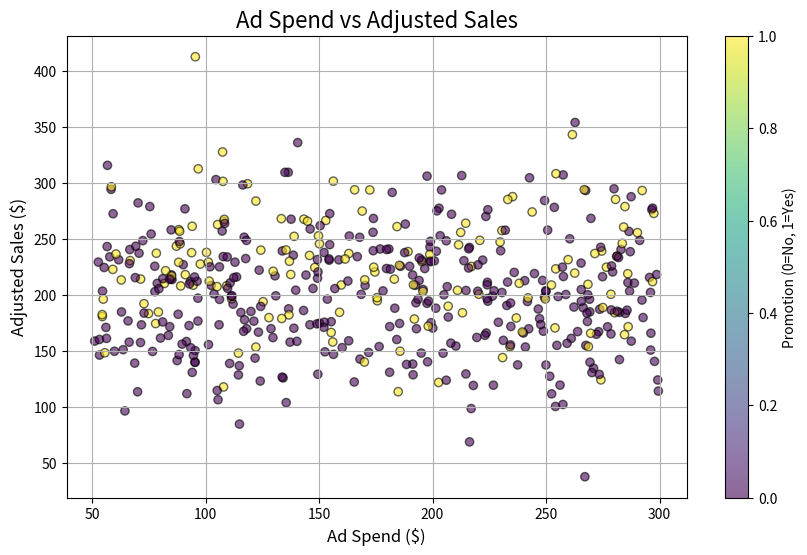
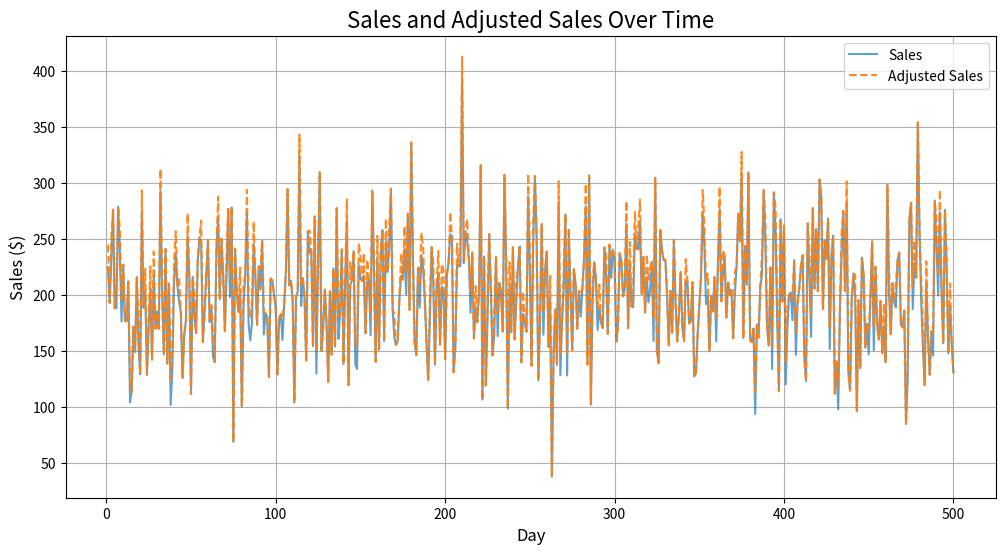
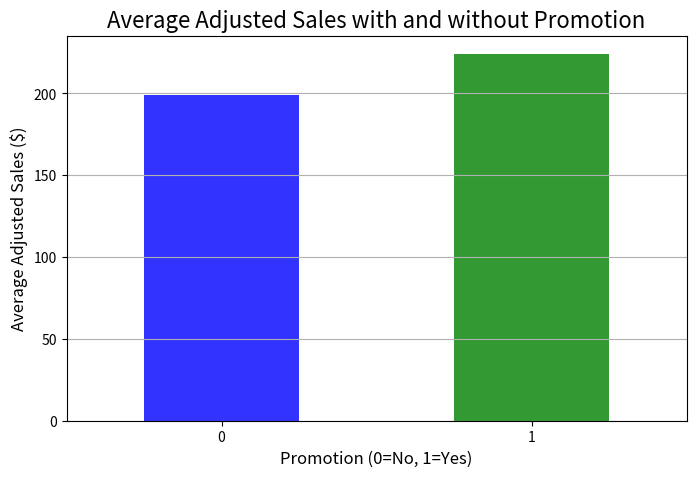

The script that saved these images, in order:
# Import necessary libraries
import numpy as np
import pandas as pd
import matplotlib.pyplot as plt

# Step 1: Generate synthetic data using NumPy
np.random.seed(42)  # Set a seed for reproducibility
num_samples = 500

# Generate random data for a company's sales
days = np.arange(1, num_samples + 1)
sales = np.random.normal(loc=200, scale=50, size=num_samples)  # Normal distribution
ad_spend = np.random.uniform(low=50, high=300, size=num_samples)  # Uniform distribution
promotion_flag = np.random.choice([0, 1], size=num_samples, p=[0.7, 0.3])  # 30% chance of promotion

# Step 2: Create a DataFrame using Pandas
data = pd.DataFrame({
    'Day': days,
    'Sales': sales,
    'AdSpend': ad_spend,
    'Promotion': promotion_flag
})

# Add a column for adjusted sales (sales slightly boosted by promotions)
data['AdjustedSales'] = data['Sales'] + data['Promotion'] * 20

# Step 3: Perform some analysis
# Describe the dataset
print("Dataset Summary:")
print(data.describe())

# Calculate the correlation between AdSpend and AdjustedSales
correlation = data['AdSpend'].corr(data['AdjustedSales'])
print(f"\nCorrelation between AdSpend and AdjustedSales: {correlation:.2f}")

# Step 4: Visualize the data with Matplotlib
# Scatter plot of AdSpend vs AdjustedSales
plt.figure(figsize=(10, 6))
plt.scatter(data['AdSpend'], data['AdjustedSales'], alpha=0.6, c=data['Promotion'], cmap='viridis', edgecolor='k')
plt.colorbar(label='Promotion (0=No, 1=Yes)')
plt.title('Ad Spend vs Adjusted Sales', fontsize=16)
plt.xlabel('Ad Spend ($)', fontsize=12)
plt.ylabel('Adjusted Sales ($)', fontsize=12)
plt.grid(True)
plt.show()

# Time-series plot of sales and adjusted sales over time
plt.figure(figsize=(12, 6))
plt.plot(data['Day'], data['Sales'], label='Sales', alpha=0.7)
plt.plot(data['Day'], data['AdjustedSales'], label='Adjusted Sales', alpha=0.9, linestyle='--')
plt.title('Sales and Adjusted Sales Over Time', fontsize=16)
plt.xlabel('Day', fontsize=12)
plt.ylabel('Sales ($)', fontsize=12)
plt.legend()
plt.grid(True)
plt.show()

# Bar plot: Average sales with and without promotion
avg_sales = data.groupby('Promotion')['AdjustedSales'].mean()
plt.figure(figsize=(8, 5))
avg_sales.plot(kind='bar', color=['blue', 'green'], alpha=0.8)
plt.title('Average Adjusted Sales with and without Promotion', fontsize=16)
plt.xlabel('Promotion (0=No, 1=Yes)', fontsize=12)
plt.ylabel('Average Adjusted Sales ($)', fontsize=12)
plt.xticks(rotation=0)
plt.grid(axis='y')
plt.show()